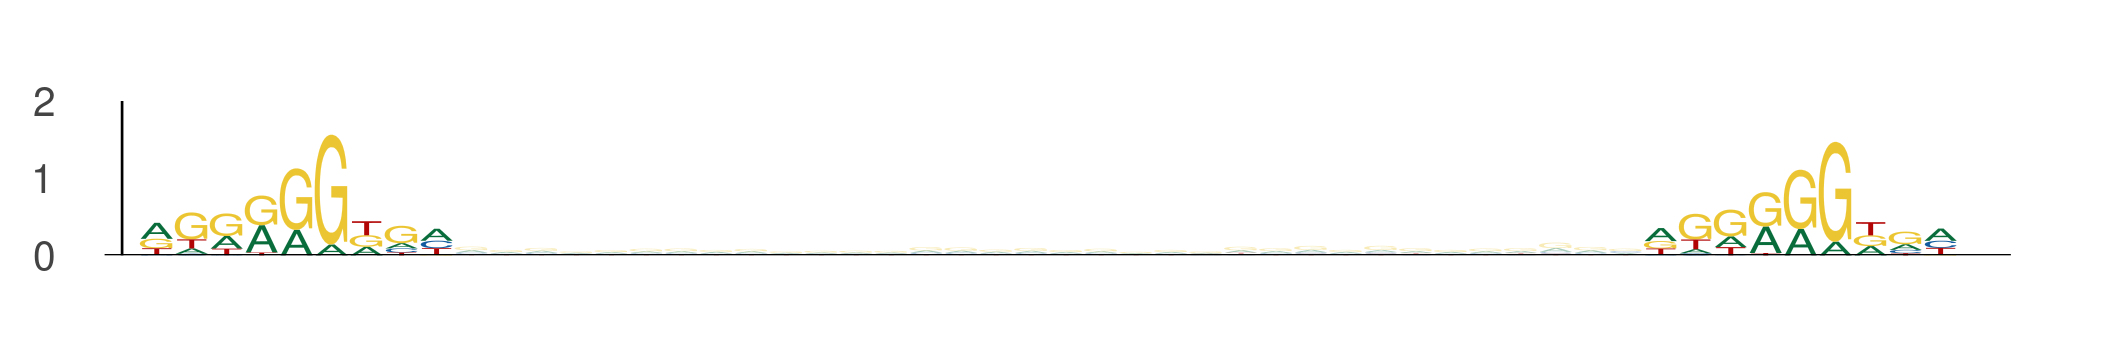

The table this chart was drawn from, first rows:
seq_index, start_position, end_position, is_reversed_complement
5974, 38, 47, 0
5974, 81, 90, 0
2875, 93, 102, 0
2875, 136, 145, 0
3219, 13, 22, 0
3219, 56, 65, 0
3219, 56, 65, 0
3219, 99, 108, 0
3297, 81, 90, 0
3297, 124, 133, 0
801, 81, 90, 0
801, 124, 133, 0
2745, 38, 47, 0
2745, 81, 90, 0
2745, 101, 110, 0
2745, 144, 153, 0
5000, 38, 47, 0
5000, 81, 90, 0
437, 72, 81, 0
437, 115, 124, 0
5454, 19, 28, 0
5454, 62, 71, 0
2981, 29, 38, 0
2981, 72, 81, 0
2981, 30, 39, 0
2981, 73, 82, 0
3043, 38, 47, 0
3043, 81, 90, 0
1051, 91, 100, 0
1051, 134, 143, 0
1051, 48, 57, 0
1051, 91, 100, 0
1373, 81, 90, 0
1373, 124, 133, 0
1603, 38, 47, 0
1603, 81, 90, 0
3088, 19, 28, 0
3088, 62, 71, 0
3088, 94, 103, 0
3088, 137, 146, 0
4671, 59, 68, 0
4671, 102, 111, 0
4671, 81, 90, 0
4671, 124, 133, 0
4671, 9, 18, 0
4671, 52, 61, 0
3808, 16, 25, 0
3808, 59, 68, 0
3808, 14, 23, 0
3808, 57, 66, 0
895, 81, 90, 0
895, 124, 133, 0
2139, 64, 73, 0
2139, 107, 116, 0
3791, 18, 27, 0
3791, 61, 70, 0
2862, 107, 116, 0
2862, 150, 159, 0
3876, 101, 110, 0
3876, 144, 153, 0
... 1,600 more rows
